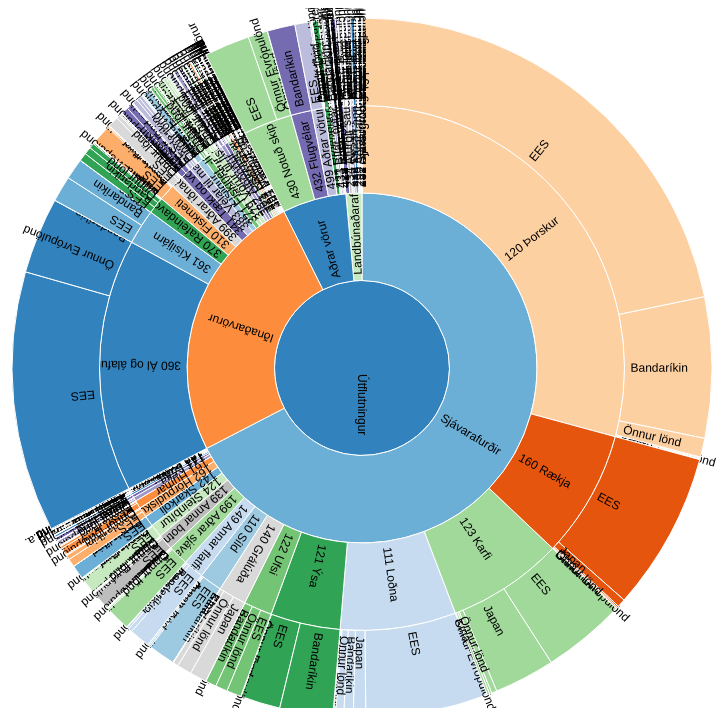
D3 v3 page, settled after 360 driven frames (6 s of simulated time); the page loaded 1 data file(s).


var width = 960,
    height = 700,
    radius = Math.min(width, height) / 2;
var x = d3.scale.linear()
    .range([0, 2 * Math.PI]);
var y = d3.scale.linear()
    .range([0, radius]);
var color = d3.scale.category20c();
var svg = d3.select("body").append("svg")
    .attr("width", width)
    .attr("height", height)
  .append("g")
    .attr("transform", "translate(" + width / 2 + "," + (height / 2 + 10) + ")");
var partition = d3.layout.partition()
    .value(function(d) { return d.size; });
var arc = d3.svg.arc()
    .startAngle(function(d) { return Math.max(0, Math.min(2 * Math.PI, x(d.x))); })
    .endAngle(function(d) { return Math.max(0, Math.min(2 * Math.PI, x(d.x + d.dx))); })
    .innerRadius(function(d) { return Math.max(0, y(d.y)); })
    .outerRadius(function(d) { return Math.max(0, y(d.y + d.dy)); });
d3.json("utflutningur.json", function(error, root) {
  var g = svg.selectAll("g")
      .data(partition.nodes(root['1999']))
    .enter().append("g");
  var path = g.append("path")
    .attr("d", arc)
    .style("fill", function(d) { return color((d.children ? d : d.parent).name); })
    .on("click", click);
  var text = g.append("text")
    .attr("transform", function(d) { return "rotate(" + computeTextRotation(d) + ")"; })
    .attr("x", function(d) { return y(d.y); })
    .attr("dx", "6") // margin
    .attr("dy", ".35em") // vertical-align
    .text(function(d) { return d.name; });
  function click(d) {
    // fade out all text elements
    text.transition().attr("opacity", 0);
    path.transition()
      .duration(750)
      .attrTween("d", arcTween(d))
      .each("end", function(e, i) {
          // check if the animated element's data e lies within the visible angle span given in d
          if (e.x >= d.x && e.x < (d.x + d.dx)) {
            // get a selection of the associated text element
            var arcText = d3.select(this.parentNode).select("text");
            // fade in the text element and recalculate positions
            arcText.transition().duration(750)
              .attr("opacity", 1)
              .attr("transform", function() { return "rotate(" + computeTextRotation(e) + ")" })
              .attr("x", function(d) { return y(d.y); });
          }
      });
  }
});
d3.select(self.frameElement).style("height", height + "px");
// Interpolate the scales!
function arcTween(d) {
  var xd = d3.interpolate(x.domain(), [d.x, d.x + d.dx]),
      yd = d3.interpolate(y.domain(), [d.y, 1]),
      yr = d3.interpolate(y.range(), [d.y ? 20 : 0, radius]);
  return function(d, i) {
    return i
        ? function(t) { return arc(d); }
        : function(t) { x.domain(xd(t)); y.domain(yd(t)).range(yr(t)); return arc(d); };
  };
}
function computeTextRotation(d) {
  return (x(d.x + d.dx / 2) - Math.PI / 2) / Math.PI * 180;
}


### data: utflutningur.json
{
 "1999": {
  "name": "Útflutningur",
  "children": [
   {
    "name": "Sjávarafurðir",
    "children": "[... 29 items]"
   },
   {
    "name": "Landbúnaðarafurðir",
    "children": "[... 13 items]"
   },
   {
    "name": "Iðnaðarvörur",
    "children": "[... 34 items]"
   },
   {
    "name": "Aðrar vörur",
    "children": "[... 14 items]"
   }
  ]
 },
 "2000": {
  "name": "Útflutningur",
  "children": [
   {
    "name": "Sjávarafurðir",
    "children": "[... 29 items]"
   },
   {
    "name": "Landbúnaðarafurðir",
    "children": "[... 14 items]"
   },
   {
    "name": "Iðnaðarvörur",
    "children": "[... 34 items]"
   },
   {
    "name": "Aðrar vörur",
    "children": "[... 14 items]"
   }
  ]
 },
 "2001": {
  "name": "Útflutningur",
  "children": [
   {
    "name": "Sjávarafurðir",
    "children": "[... 32 items]"
   },
   {
    "name": "Landbúnaðarafurðir",
    "children": "[... 13 items]"
   },
   {
    "name": "Iðnaðarvörur",
    "children": "[... 33 items]"
   },
   {
    "name": "Aðrar vörur",
    "children": "[... 15 items]"
   }
  ]
 },
 "2002": {
  "name": "Útflutningur",
  "children": [
   {
    "name": "Sjávarafurðir",
    "children": "[... 33 items]"
   },
   {
    "name": "Landbúnaðarafurðir",
    "children": "[... 16 items]"
   },
   {
    "name": "Iðnaðarvörur",
    "children": "[... 34 items]"
   },
   {
    "name": "Aðrar vörur",
    "children": "[... 13 items]"
   }
  ]
 },
 "2003": {
  "name": "Útflutningur",
  "children": [
   {
    "name": "Sjávarafurðir",
    "children": "[... 33 items]"
   },
   {
    "name": "Landbúnaðarafurðir",
    "children": "[... 17 items]"
   },
   {
    "name": "Iðnaðarvörur",
    "children": "[... 35 items]"
   },
   {
    "name": "Aðrar vörur",
    "children": "[... 14 items]"
   }
  ]
 },
 "2004": {
  "name": "Útflutningur",
  "children": [
   {
    "name": "Sjávarafurðir",
    "children": "[... 34 items]"
   },
   {
    "name": "Landbúnaðarafurðir",
    "children": "[... 16 items]"
   },
   {
    "name": "Iðnaðarvörur",
    "children": "[... 35 items]"
   },
   {
    "name": "Aðrar vörur",
    "children": "[... 13 items]"
   }
  ]
 },
 "2005": {
  "name": "Útflutningur",
  "children": [
   {
    "name": "Sjávarafurðir",
    "children": "[... 35 items]"
   },
   {
    "name": "Landbúnaðarafurðir",
    "children": "[... 16 items]"
   },
   {
    "name": "Iðnaðarvörur",
    "children": "[... 35 items]"
   },
   {
    "name": "Aðrar vörur",
    "children": "[... 14 items]"
   }
  ]
 },
 "2006": {
  "name": "Útflutningur",
  "children": [
   {
    "name": "Sjávarafurðir",
    "children": "[... 35 items]"
   },
   {
    "name": "Landbúnaðarafurðir",
    "children": "[... 16 items]"
   },
   {
    "name": "Iðnaðarvörur",
    "children": "[... 33 items]"
   },
   {
    "name": "Aðrar vörur",
    "children": "[... 12 items]"
   }
  ]
 },
 "2007": {
  "name": "Útflutningur",
  "children": [
   {
    "name": "Sjávarafurðir",
    "children": "[... 37 items]"
   },
   {
    "name": "Landbúnaðarafurðir",
    "children": "[... 16 items]"
   },
   {
    "name": "Iðnaðarvörur",
    "children": "[... 32 items]"
   },
   {
    "name": "Aðrar vörur",
    "children": "[... 12 items]"
   }
  ]
 },
 "2008": {
  "name": "Útflutningur",
  "children": [
   {
    "name": "Sjávarafurðir",
    "children": "[... 34 items]"
   },
   {
    "name": "Landbúnaðarafurðir",
    "children": "[... 16 items]"
   },
   {
    "name": "Iðnaðarvörur",
    "children": "[... 32 items]"
   },
   {
    "name": "Aðrar vörur",
    "children": "[... 13 items]"
   }
  ]
 },
 "2009": {
  "name": "Útflutningur",
  "children": [
   {
    "name": "Sjávarafurðir",
    "children": "[... 35 items]"
   },
   {
    "name": "Landbúnaðarafurðir",
    "children": "[... 16 items]"
   },
   {
    "name": "Iðnaðarvörur",
    "children": "[... 31 items]"
   },
   {
    "name": "Aðrar vörur",
    "children": "[... 13 items]"
   }
  ]
 },
 "2010": {
  "name": "Útflutningur",
  "children": [
   {
    "name": "Sjávarafurðir",
    "children": "[... 34 items]"
   },
   {
    "name": "Landbúnaðarafurðir",
    "children": "[... 15 items]"
   },
   {
    "name": "Iðnaðarvörur",
    "children": "[... 34 items]"
   },
   {
    "name": "Aðrar vörur",
    "children": "[... 13 items]"
   }
  ]
 },
 "2011": {
  "name": "Útflutningur",
  "children": [
   {
    "name": "Sjávarafurðir",
    "children": "[... 35 items]"
   },
   {
    "name": "Landbúnaðarafurðir",
    "children": "[... 15 items]"
   },
   {
    "name": "Iðnaðarvörur",
    "children": "[... 34 items]"
   },
   {
    "name": "Aðrar vörur",
    "children": "[... 13 items]"
   }
  ]
 },
 "2012": {
  "name": "Útflutningur",
  "children": [
   {
    "name": "Sjávarafurðir",
    "children": "[... 42 items]"
   },
   {
    "name": "Landbúnaðarafurðir",
    "children": "[... 18 items]"
   },
   {
    "name": "Iðnaðarvörur",
    "children": "[... 33 items]"
   },
   {
    "name": "Aðrar vörur",
    "children": "[... 13 items]"
   }
  ]
 },
 "2013": {
  "name": "Útflutningur",
  "children": [
   {
    "name": "Sjávarafurðir",
    "children": "[... 39 items]"
   },
   {
    "name": "Landbúnaðarafurðir",
    "children": "[... 15 items]"
   },
   {
    "name": "Iðnaðarvörur",
    "children": "[... 33 items]"
   },
   {
    "name": "Aðrar vörur",
    "children": "[... 13 items]"
   }
  ]
 },
 "2014": {
  "name": "Útflutningur",
  "children": [
   {
    "name": "Sjávarafurðir",
    "children": "[... 40 items]"
   },
   {
    "name": "Landbúnaðarafurðir",
    "children": "[... 18 items]"
   },
   {
    "name": "Iðnaðarvörur",
    "children": "[... 31 items]"
   },
   {
    "name": "Aðrar vörur",
    "children": "[... 13 items]"
   }
  ]
 }
}